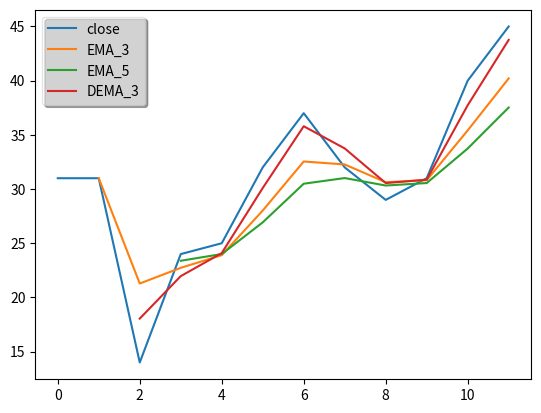

This figure's Python source:
import pandas as pd
import numpy as np
import matplotlib.pyplot as plt

class TA(object):
    def __init__(self, ohlcv):
        self.ohlcv = pd.DataFrame(data=ohlcv)

        # deconstuct ohlcv
        self.open = np.array(ohlcv['open'])
        self.high = np.array(ohlcv['high'])
        self.low = np.array(ohlcv['low'])
        self.close = np.array(ohlcv['close'])
        self.volume = np.array(ohlcv['volume'])

    def EMA(self, period, column='close'):
        """
        Exponential Moving Average
        """
        return self.ohlcv[column].ewm(ignore_na=False,
                                      min_periods=period - 1,
                                      span=period).mean()

    def DEMA(self, period, column='close'):
        """
        Double Exponential Moving Average
        """
        return 2 * self.EMA(period, column) - self.EMA(period, column).ewm(ignore_na=False,
                                                                           min_periods=period - 1,
                                                                           span=period).mean()

    def MACD(self, period_fast=12, period_slow=26, signal=9, column='close'):
        """
        MACD Signal and MACD difference
        """
        EMA_fast = self.ohlcv[column].ewm(ignore_na=False, min_periods=period_slow - 1, span=period_fast).mean()
        EMA_slow = self.ohlcv[column].ewm(ignore_na=False, min_periods=period_slow - 1, span=period_slow).mean()
        MACD = pd.Series(EMA_fast - EMA_slow, name='macd')
        MACD_signal = pd.Series(MACD.ewm(ignore_na=False, span=signal).mean(), name='signal')
        MACD_histo = pd.Series(MACD - MACD_signal, name='histo')

        return pd.concat([MACD, MACD_signal, MACD_histo], axis=1)

    def PPO(self, period_fast=12, period_slow=26, signal=9, column='close'):
        """
        PPO
        """
        EMA_fast = self.ohlcv[column].ewm(ignore_na=False, min_periods=period_slow - 1, span=period_fast).mean()
        EMA_slow = self.ohlcv[column].ewm(ignore_na=False, min_periods=period_slow - 1, span=period_slow).mean()

        PPO = pd.Series(((EMA_fast - EMA_slow)/EMA_slow) * 100, name='ppo')
        PPO_signal = pd.Series(PPO.ewm(ignore_na=False, span=signal).mean(), name='signal')
        PPO_histo = pd.Series(PPO - PPO_signal, name='histo')

        return pd.concat([PPO, PPO_signal, PPO_histo], axis=1)

    def ROC(self, period=5, column='close', data=None):
        """
        Rate of Change
        """
        if data is None:
            return pd.Series((self.ohlcv[column].diff(period) / self.ohlcv[column][-period]) * 100, name='ROC')
        else:
            return pd.Series((data.diff(period) / data[-period]) * 100, name='ROC')

    def RSI(self, period=14, column='close'):
        """
        Relative Strength Index
        """
        delta = self.ohlcv[column].diff()[1:]
        up, down = delta.copy(), delta.copy()
        up[up < 0] = 0
        down[down > 0] = 0

        gain = up.ewm(span=period, min_periods=period - 1).mean()
        loss = down.abs().ewm(span=period, min_periods=period - 1).mean()

        return 100 - (100 / (1 + (gain / loss)))

    def STOCHRSI(self, rsi_period=14, stoch_period=14, column='close'):
        """
        Stochatic RSI
        """
        rsi = self.RSI(rsi_period, column)

        return ((rsi - rsi.min()) / (rsi.max() - rsi.min())).rolling(window=stoch_period).mean()

    def STOCH(self, period=14, d_period=3, column='close'):
        """
        Stochastic Oscillator
        """
        highest_high = self.ohlcv['high'].rolling(center=False, window=period).max()
        lowest_low = self.ohlcv['low'].rolling(center=False, window=period).min()

        stoch_k = pd.Series((highest_high - self.ohlcv['close']) / (highest_high - lowest_low), name='stoch_k') * 100
        stoch_d = pd.Series(stoch_k.rolling(center=False, window=d_period, min_periods=d_period - 1).mean(), name='stoch_d')
        ratio = pd.Series(stoch_k - stoch_d, name='ratio')

        return pd.concat([stoch_k, stoch_d, ratio], axis=1)

    def FISH(self, period=10):
        """
        Fisher Transform
        """
        med = (self.ohlcv['high'] + self.ohlcv['low']) / 2
        low = med.rolling(window=period).min()
        high = med.rolling(window=period).max()
        raw = (2 * ((med - low) / (high - low))) - 1
        smooth = raw.ewm(span=5).mean()

        fisher = pd.Series((np.log((1 + smooth) / (1 - smooth))).ewm(span=3).mean(), name='fisher')
        trigger = pd.Series(np.concatenate([[np.nan], fisher[:-1]]), name='trigger')
        histo = pd.Series(fisher - trigger, name='histo')

        return pd.concat([fisher, trigger, histo], axis=1)

    def SAR(self, acceleration_factor=0.02, acc_max=0.2):
        """
        Stop and Reverse
        """
        # signal, extreme-point, acceleration factor
        sig0, xpt0, af0 = True, self.high[0], acceleration_factor
        sar = [self.low[0] - (self.high - self.low).std()]

        for i in range(1, len(self.high)):
            sig1, xpt1, af1 = sig0, xpt0, af0

            lmin = min(self.low[i - 1], self.low[i])
            lmax = max(self.high[i - 1], self.high[i])

            if sig1:
                sig0 = self.low[i] > sar[-1]
                xpt0 = max(lmax, xpt1)
            else:
                sig0 = self.high[i] >= sar[-1]
                xpt0 = min(lmin, xpt1)

            if sig0 == sig1:
                sari = sar[-1] + (xpt1 - sar[-1])*af1
                af0 = min(acc_max, af1 + acceleration_factor)

                if sig0:
                    af0 = af0 if xpt0 > xpt1 else af1
                    sari = min(sari, lmin)
                else:
                    af0 = af0 if xpt0 < xpt1 else af1
                    sari = max(sari, lmax)
            else:
                af0 = acceleration_factor
                sari = xpt0

            sar.append(sari)

        return pd.Series(sar, name='sar')

    def TR(self):
        """
        True Range
        """
        tr1 = pd.Series(self.ohlcv['high'] - self.ohlcv['low']).abs()
        tr2 = pd.Series(self.ohlcv['high'] - self.ohlcv['close'].shift()).abs()
        tr3 = pd.Series(self.ohlcv['close'].shift() - self.ohlcv['low']).abs()

        tr = pd.concat([tr1, tr2, tr3], axis=1)

        return tr.max(axis=1)

    def VORTEX(self, period=14):
        """
        Vortex
        """
        VMP = pd.Series(self.ohlcv['high'] - self.ohlcv['low'].shift(-1).abs())
        VMM = pd.Series(self.ohlcv['low'] - self.ohlcv['high'].shift(-1).abs())

        VMPx = VMP.rolling(window=period).sum()
        VMMx = VMM.rolling(window=period).sum()

        VIp = pd.Series(VMPx / self.TR(), name='VI+').interpolate(method='index')
        VIm = pd.Series(VMMx / self.TR(), name='VI-').interpolate(method='index')
        pm_ratio = pd.Series(VIp + VIm, name='ratio')

        # remove bad values
        pm_ratio[np.isnan(pm_ratio)] = 0

        return pd.concat([VIm, VIp, pm_ratio], axis=1)

    def BASP(self, period=40):
        """
        Buy and Sell Pressure
        """
        sp = self.ohlcv['high'] - self.ohlcv['close']
        bp = self.ohlcv['close'] - self.ohlcv['low']
        sp_avg = sp.ewm(span=period, min_periods=period - 1).mean()
        bp_avg = bp.ewm(span=period, min_periods=period - 1).mean()

        v_avg = self.ohlcv['volume'].ewm(span=period, min_periods=period - 1).mean()
        nv = self.ohlcv['volume'] / v_avg

        buy_press = pd.Series(bp / bp_avg * nv, name='buy')
        sell_press = pd.Series(sp / sp_avg * nv, name='sell')
        press_ratio = pd.Series(buy_press - sell_press, name='ratio')

        return pd.concat([buy_press, sell_press, press_ratio], axis=1)

    def graph(self,
              include_open=False,
              include_high=False,
              include_low=False,
              include_close=False,
              **kwargs):

        if include_open: plt.plot(self.open, label='open')
        if include_high: plt.plot(self.high, label='high')
        if include_low: plt.plot(self.low, label='low')
        if include_close: plt.plot(self.close, label='close')

        for key, value in kwargs.items():
            plt.plot(value, label=key)

        leg = plt.legend(loc='best', shadow=True)
        leg.get_frame().set_alpha(0.5)

        plt.show()

    def remove_NaN(self, inputs):
        valid_idx = 0
        for check in np.isnan(inputs):
            if True in check: valid_idx += 1
            else: break

        return valid_idx


if __name__ == '__main__':
    data = {'open': [32, 33, 19, 25, 29, 37, 38, 35, 32, 38, 42, 49],
            'high': [36, 35, 25, 29, 31, 40, 41, 39, 33, 45, 50, 51],
            'low':  [32, 33, 19, 25, 29, 37, 38, 35, 32, 38, 42, 49],
            'close':[31, 31, 14, 24, 25, 32, 37, 32, 29, 31, 40, 45],
            'volume': [150, 200, 172, 177, 163, 189, 111, 98, 211, 215, 70, 98]}

    ta = TA(data)
    ema_3 = ta.EMA(3).values
    ema_5 = ta.EMA(5).values
    dema_3 = ta.DEMA(3).values

    ta.graph(include_close=True,
             EMA_3=ema_3,
             EMA_5=ema_5,
             DEMA_3=dema_3)
